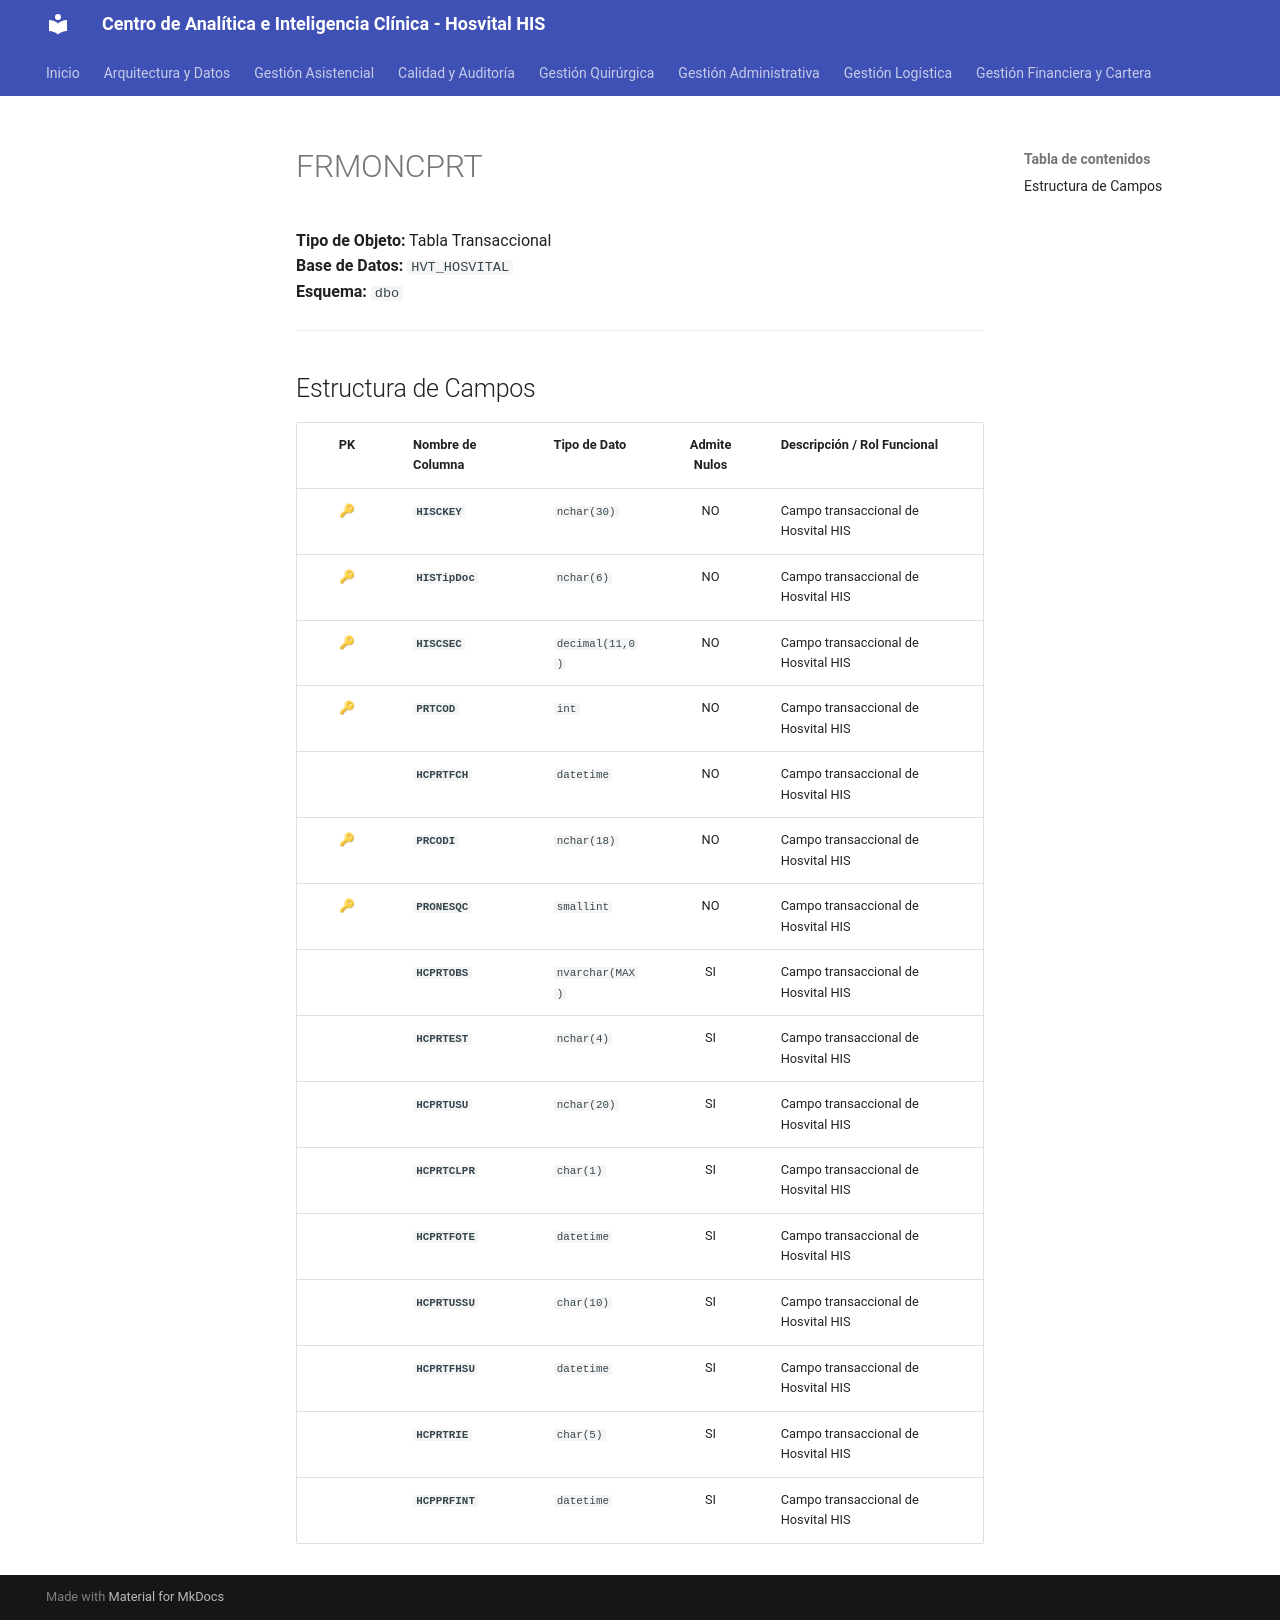

repository: SoporteSaludtech/superset-docs · page: diccionario-general/FRMONCPRT/index.html · generator: mkdocs

# FRMONCPRT

**Tipo de Objeto:** Tabla Transaccional  
**Base de Datos:** `HVT_HOSVITAL`  
**Esquema:** `dbo`

---

## Estructura de Campos

| PK | Nombre de Columna | Tipo de Dato | Admite Nulos | Descripción / Rol Funcional |
| :-: | :--- | :--- | :-: | :--- |
| 🔑 | **`HISCKEY`** | `nchar(30)` | NO | Campo transaccional de Hosvital HIS |
| 🔑 | **`HISTipDoc`** | `nchar(6)` | NO | Campo transaccional de Hosvital HIS |
| 🔑 | **`HISCSEC`** | `decimal(11,0)` | NO | Campo transaccional de Hosvital HIS |
| 🔑 | **`PRTCOD`** | `int` | NO | Campo transaccional de Hosvital HIS |
|  | **`HCPRTFCH`** | `datetime` | NO | Campo transaccional de Hosvital HIS |
| 🔑 | **`PRCODI`** | `nchar(18)` | NO | Campo transaccional de Hosvital HIS |
| 🔑 | **`PRONESQC`** | `smallint` | NO | Campo transaccional de Hosvital HIS |
|  | **`HCPRTOBS`** | `nvarchar(MAX)` | SI | Campo transaccional de Hosvital HIS |
|  | **`HCPRTEST`** | `nchar(4)` | SI | Campo transaccional de Hosvital HIS |
|  | **`HCPRTUSU`** | `nchar(20)` | SI | Campo transaccional de Hosvital HIS |
|  | **`HCPRTCLPR`** | `char(1)` | SI | Campo transaccional de Hosvital HIS |
|  | **`HCPRTFOTE`** | `datetime` | SI | Campo transaccional de Hosvital HIS |
|  | **`HCPRTUSSU`** | `char(10)` | SI | Campo transaccional de Hosvital HIS |
|  | **`HCPRTFHSU`** | `datetime` | SI | Campo transaccional de Hosvital HIS |
|  | **`HCPRTRIE`** | `char(5)` | SI | Campo transaccional de Hosvital HIS |
|  | **`HCPPRFINT`** | `datetime` | SI | Campo transaccional de Hosvital HIS |
